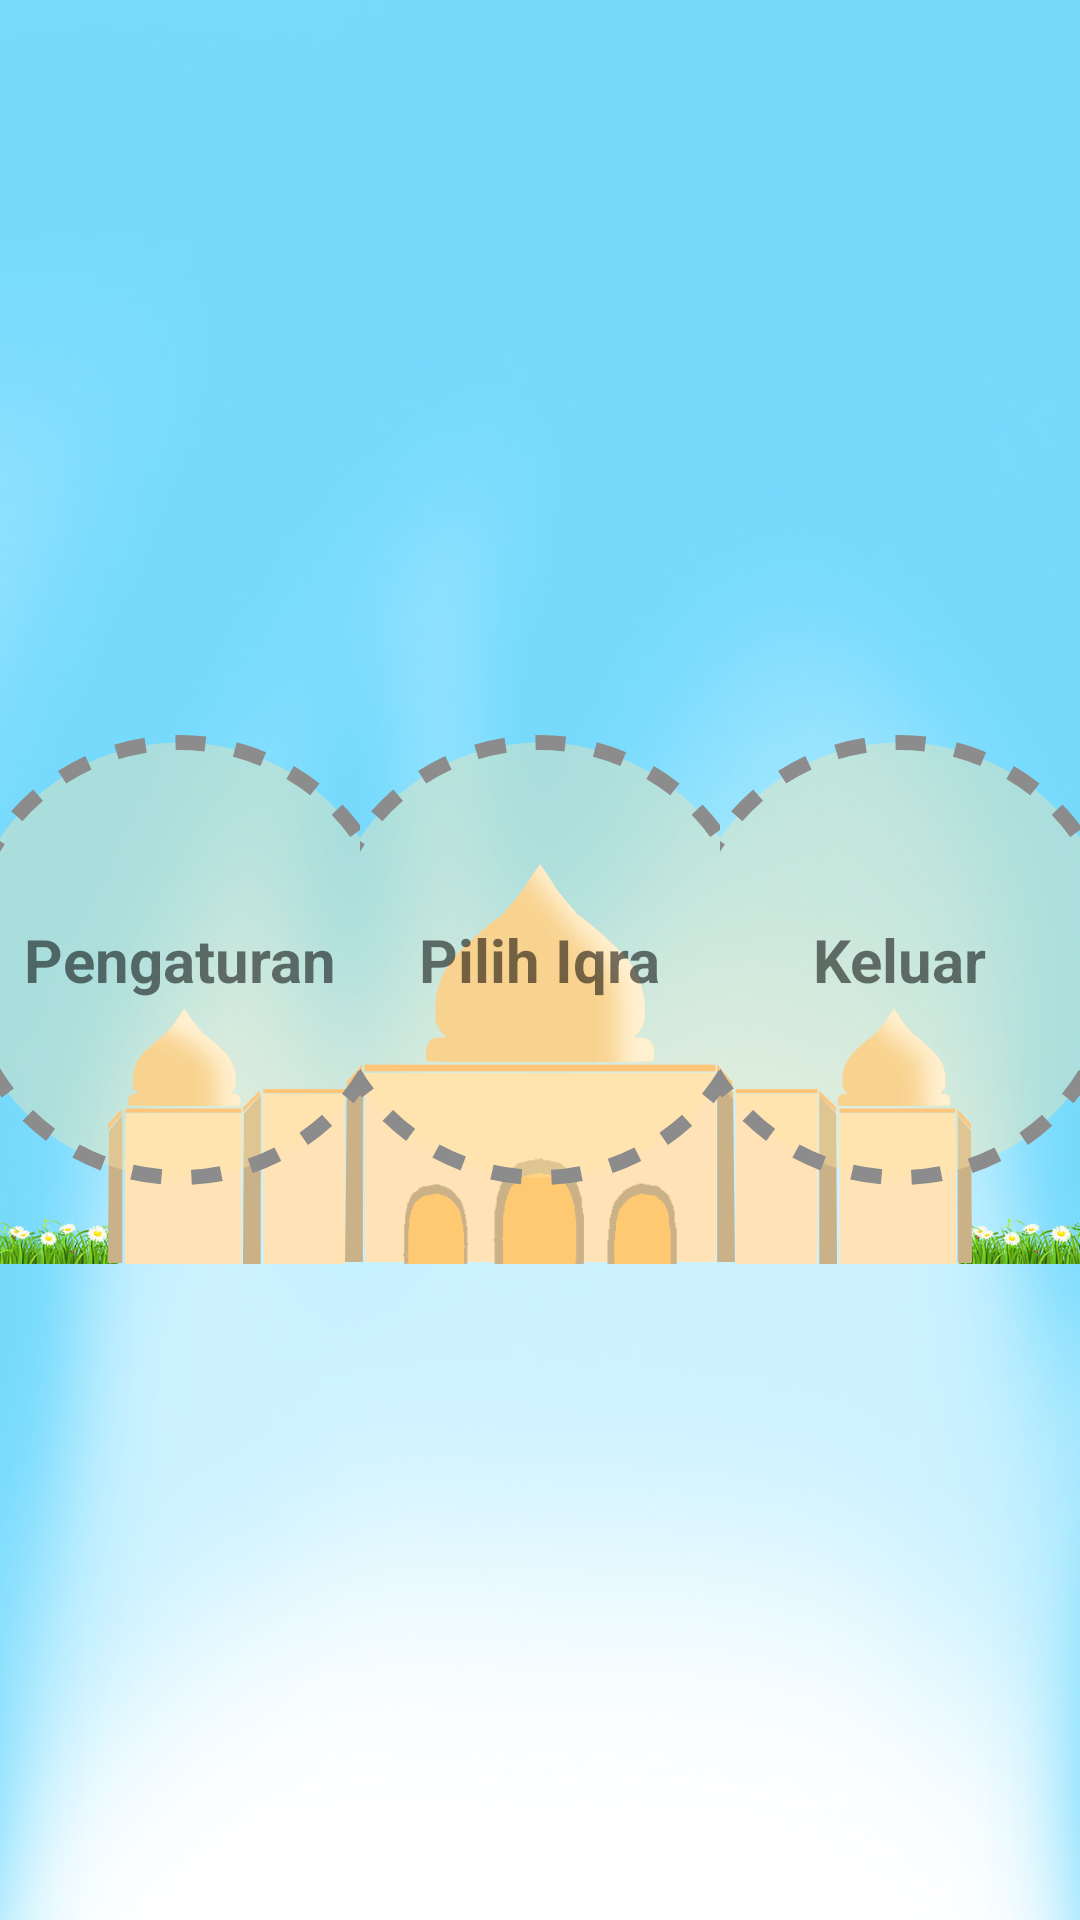

Android layout source for this screen:
<!-- AndroidManifest.xml: activity theme Theme.AppCompat.Light.NoActionBar -->
<!-- res/layout/activity_main_menu.xml -->
<?xml version="1.0" encoding="utf-8"?>
<FrameLayout xmlns:android="http://schemas.android.com/apk/res/android"
    xmlns:tools="http://schemas.android.com/tools"
    android:id="@+id/root"
    android:layout_width="match_parent"
    android:layout_height="match_parent"
    android:background="@drawable/background"
    android:gravity="center"
    tools:context=".MainMenuActivity">

    <LinearLayout
        android:layout_width="fill_parent"
        android:layout_height="fill_parent">

        <ImageView
            android:layout_width="fill_parent"
            android:layout_height="fill_parent"
            android:src="@drawable/masjid" />

    </LinearLayout>

    <LinearLayout
        android:layout_width="fill_parent"
        android:layout_height="fill_parent">

        <LinearLayout
            android:layout_width="0dp"
            android:layout_height="fill_parent"
            android:layout_weight="1"
            android:gravity="center"
            android:orientation="vertical">

            <LinearLayout
                android:layout_width="150dp"
                android:layout_height="150dp"
                android:background="@drawable/circle_main"
                android:gravity="center">

                <TextView
                    android:layout_width="wrap_content"
                    android:layout_height="wrap_content"
                    android:text="Pengaturan"
                    android:textSize="20sp"
                    android:textStyle="bold" />
            </LinearLayout>

        </LinearLayout>

        <LinearLayout
            android:layout_width="0dp"
            android:layout_height="fill_parent"
            android:layout_weight="1"
            android:gravity="center"
            android:orientation="vertical">

            <LinearLayout
                android:id="@+id/ll_menu"
                android:layout_width="150dp"
                android:layout_height="150dp"
                android:background="@drawable/circle_main"
                android:gravity="center">

                <TextView
                    android:id="@+id/tv_menu"
                    android:layout_width="wrap_content"
                    android:layout_height="wrap_content"
                    android:text="Pilih Iqra"
                    android:textSize="20sp"
                    android:textStyle="bold" />
            </LinearLayout>

        </LinearLayout>

        <LinearLayout
            android:layout_width="0dp"
            android:layout_height="fill_parent"
            android:layout_weight="1"
            android:gravity="center"
            android:orientation="vertical">

            <LinearLayout
                android:layout_width="150dp"
                android:layout_height="150dp"
                android:background="@drawable/circle_main"
                android:gravity="center">

                <TextView
                    android:layout_width="wrap_content"
                    android:layout_height="wrap_content"
                    android:text="Keluar"
                    android:textSize="20sp"
                    android:textStyle="bold" />
            </LinearLayout>

        </LinearLayout>
    </LinearLayout>

</FrameLayout>
<!-- resources referenced by this layout -->
<resources>
  <!-- drawable background: jpg bitmap (drawable, 128990 bytes) -->
  <!-- drawable circle_main (drawable) -->
  <?xml version="1.0" encoding="utf-8"?>
  <shape xmlns:android="http://schemas.android.com/apk/res/android"
      android:shape="oval">
      <stroke
          android:width="5dp"
          android:dashWidth="10dp"
          android:dashGap="10dp"
          android:color="#8c8c8c">
      </stroke>
      <solid android:color="#60ffe5a4">
  
      </solid>
  </shape>
  <!-- drawable masjid: png bitmap (drawable, 70406 bytes) -->
</resources>
